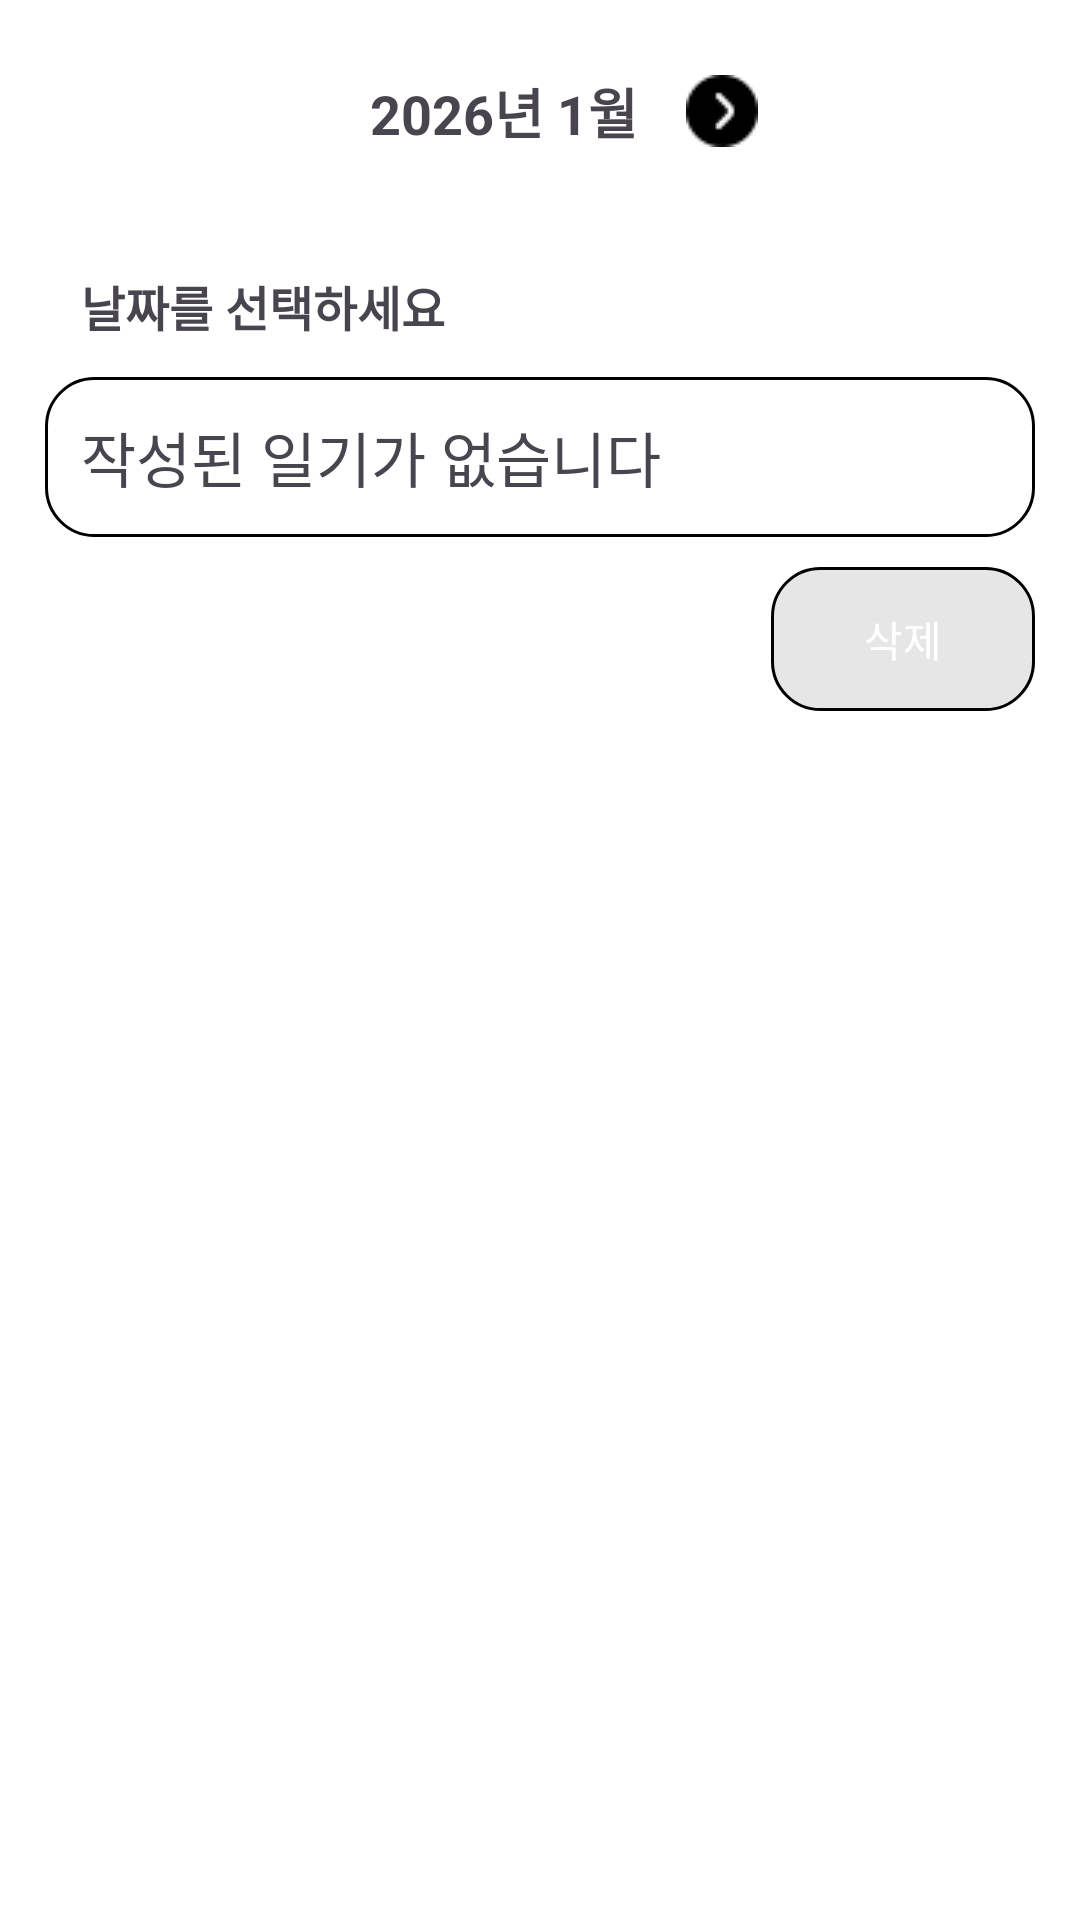

Layout XML and referenced resources for this Android screen:
<!-- AndroidManifest.xml: application theme Theme.One_Line_Memo -->
<!-- res/layout/diary_list.xml -->
<?xml version="1.0" encoding="utf-8"?>
<androidx.drawerlayout.widget.DrawerLayout
    xmlns:android="http://schemas.android.com/apk/res/android"
    xmlns:app="http://schemas.android.com/apk/res-auto"
    android:id="@+id/sidemenu2"
    android:layout_width="match_parent"
    android:layout_height="match_parent"
    android:background="#FFFFFF"
    >
    <androidx.core.widget.NestedScrollView
        android:layout_width="match_parent"
        android:layout_height="match_parent"
        android:fillViewport="true">

        <androidx.constraintlayout.widget.ConstraintLayout xmlns:android="http://schemas.android.com/apk/res/android"
            xmlns:app="http://schemas.android.com/apk/res-auto"
            xmlns:tools="http://schemas.android.com/tools"
            android:layout_width="match_parent"
            android:layout_height="match_parent"
            tools:context=".MainActivity">

            
            <LinearLayout
                android:id="@+id/calendarHeader"
                android:layout_width="0dp"
                android:layout_height="wrap_content"
                android:orientation="horizontal"
                android:gravity="center"
                android:padding="12dp"
                app:layout_constraintTop_toBottomOf="@id/btnMenu2"
                app:layout_constraintStart_toStartOf="parent"
                app:layout_constraintEnd_toEndOf="parent">

                <ImageButton
                    android:id="@+id/btnPrevMonth"
                    android:layout_width="wrap_content"
                    android:layout_height="wrap_content"
                    android:background="?attr/selectableItemBackgroundBorderless"
                    android:src="@drawable/month_left"/>

                <TextView
                    android:id="@+id/tvYearMonth"
                    android:layout_width="wrap_content"
                    android:layout_height="wrap_content"
                    android:text="2026년 1월"
                    android:textSize="18sp"
                    android:textStyle="bold"
                    android:layout_marginHorizontal="16dp"/>

                <ImageButton
                    android:id="@+id/btnNextMonth"
                    android:layout_width="wrap_content"
                    android:layout_height="wrap_content"
                    android:background="?attr/selectableItemBackgroundBorderless"
                    android:src="@drawable/month_right"/>
            </LinearLayout>


            
            <androidx.recyclerview.widget.RecyclerView
                android:id="@+id/rvCalendar"
                android:layout_width="0dp"
                android:layout_height="wrap_content"
                android:padding="8dp"
                app:layout_constraintTop_toBottomOf="@id/calendarHeader"
                app:layout_constraintStart_toStartOf="parent"
                app:layout_constraintEnd_toEndOf="parent"/>

            
            <TextView
                android:id="@+id/tvSelectedDate"
                android:layout_width="0dp"
                android:layout_height="wrap_content"
                android:text="날짜를 선택하세요"
                android:textSize="16sp"
                android:textStyle="bold"
                android:padding="12dp"
                android:layout_marginLeft="15dp"
                android:layout_marginRight="15dp"
                app:layout_constraintTop_toBottomOf="@id/rvCalendar"
                app:layout_constraintStart_toStartOf="parent"
                app:layout_constraintEnd_toEndOf="parent"/>

            
            <TextView
                android:id="@+id/tvDiaryContent"
                android:layout_width="0dp"
                android:layout_height="wrap_content"
                android:padding="12dp"
                android:layout_marginLeft="15dp"
                android:layout_marginRight="15dp"
                android:text="작성된 일기가 없습니다"
                android:textSize="20sp"
                android:background="@drawable/bk_and_wh"
                app:layout_constraintTop_toBottomOf="@id/tvSelectedDate"
                app:layout_constraintStart_toStartOf="parent"
                app:layout_constraintEnd_toEndOf="parent"/>
            
            <com.google.android.material.button.MaterialButton
                android:id="@+id/btnDelete"
                android:layout_width="wrap_content"
                android:layout_height="wrap_content"
                android:text="삭제"
                android:layout_marginTop="10dp"
                android:background="@drawable/button_background"
                app:backgroundTint="@null"
                app:layout_constraintTop_toBottomOf="@id/tvDiaryContent"
                app:layout_constraintEnd_toEndOf="@id/tvDiaryContent"/>


            
            <ImageButton
                android:id="@+id/btnMenu2"
                android:layout_width="wrap_content"
                android:layout_height="wrap_content"
                android:background="?attr/selectableItemBackgroundBorderless"
                android:src="@drawable/menu_burger"
                app:layout_constraintTop_toTopOf="parent"
                app:layout_constraintEnd_toEndOf="parent"
                android:layout_margin="12dp"/>

        </androidx.constraintlayout.widget.ConstraintLayout>
    </androidx.core.widget.NestedScrollView>
    <include
        layout="@layout/side_menu"/>


</androidx.drawerlayout.widget.DrawerLayout>
<!-- res/layout/side_menu.xml (included above) -->
<?xml version="1.0" encoding="utf-8"?>
<LinearLayout xmlns:android="http://schemas.android.com/apk/res/android"
    android:layout_width="260dp"
    android:layout_height="match_parent"
    android:layout_gravity="end"
    android:orientation="vertical"
    android:padding="24dp"
    android:background="#FFFFFF"
    android:elevation="8dp">
    <ImageButton
        android:layout_width="wrap_content"
        android:layout_height="wrap_content"
        android:id="@+id/imgbtnclose"
        android:src="@drawable/close"
        android:background="#ffffff"/>
    <TextView
        android:layout_height="wrap_content"
        android:layout_width="wrap_content"
        android:text="메뉴"
        android:textSize="18sp"
        android:textStyle="bold"
        android:layout_marginBottom="16dp"/>

    <TextView
        android:layout_height="wrap_content"
        android:layout_width="wrap_content"
        android:id="@+id/tvProfile"
        android:text="환경설정"
        android:padding="12dp"
        android:clickable="true"
        android:background="?attr/selectableItemBackground"/>

    <TextView
        android:layout_height="wrap_content"
        android:layout_width="wrap_content"
        android:id="@+id/tvDiaryList"
        android:text="일기 목록"
        android:padding="12dp"
        android:clickable="true"
        android:background="?attr/selectableItemBackground"/>

</LinearLayout>
<!-- resources referenced by this layout -->
<resources>
  <!-- drawable bk_and_wh (drawable) -->
  <shape xmlns:android="http://schemas.android.com/apk/res/android"
      android:shape="rectangle">
  
      
      <solid android:color="#FFFFFF"/>
  
      
      <stroke
          android:width="1dp"
          android:color="#000000"/>
  
      
      <corners android:radius="16dp"/>
  </shape>
  <!-- drawable button_background (drawable) -->
  <shape xmlns:android="http://schemas.android.com/apk/res/android"
      android:shape="rectangle">
  
      
      <solid android:color="#E6E6E6"/>
  
      
      <stroke
          android:width="1dp"
          android:color="#000000"/>
  
      
      <corners android:radius="16dp"/>
  </shape>
  <!-- drawable close: png bitmap (drawable, 333 bytes) -->
  <!-- drawable month_right: png bitmap (drawable, 485 bytes) -->
  <style name="Theme.One_Line_Memo" parent="Base.Theme.One_Line_Memo" />
  <style name="Base.Theme.One_Line_Memo" parent="Theme.Material3.DayNight.NoActionBar">
          
          
      </style>
</resources>
